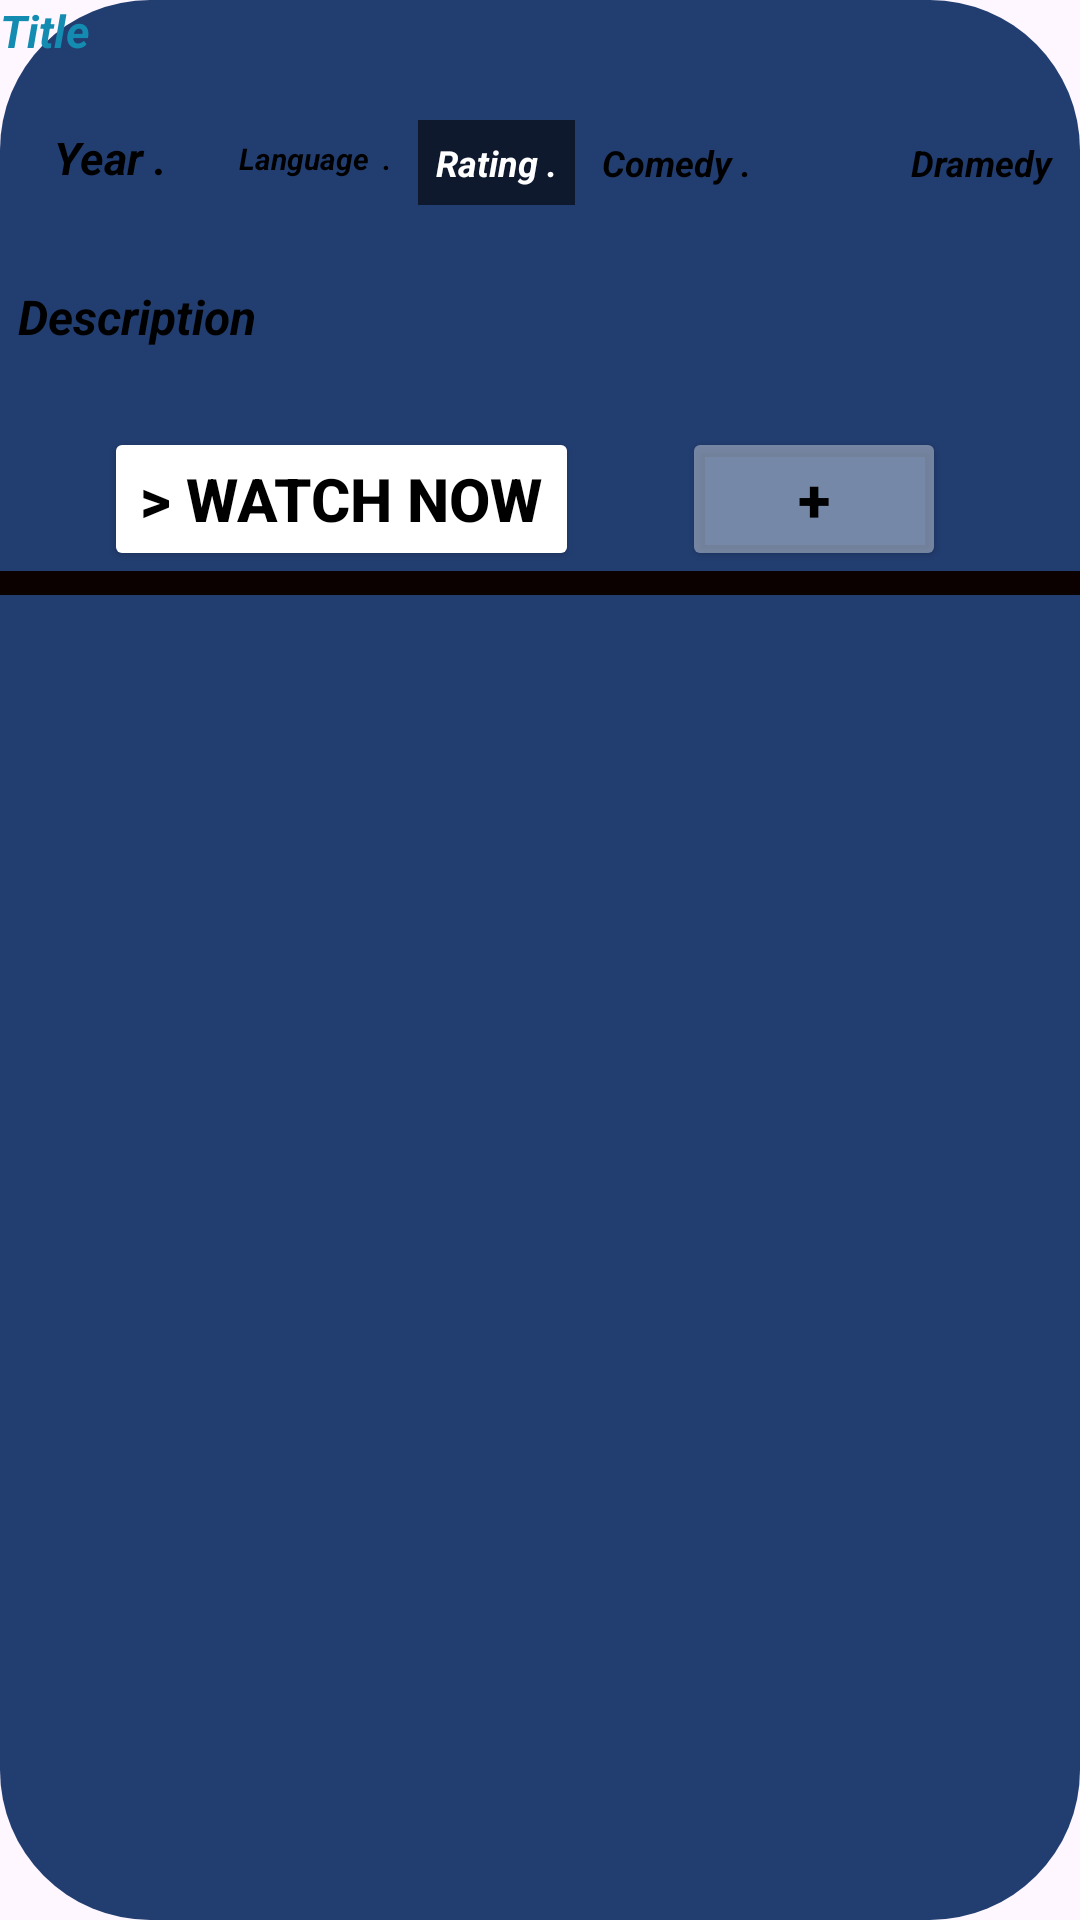

Layout XML and referenced resources for this Android screen:
<!-- AndroidManifest.xml: application theme Theme.Ktor_Project -->
<!-- res/layout/itemview.xml -->
<?xml version="1.0" encoding="utf-8"?>
<androidx.constraintlayout.widget.ConstraintLayout xmlns:android="http://schemas.android.com/apk/res/android"
    xmlns:app="http://schemas.android.com/apk/res-auto"
    xmlns:tools="http://schemas.android.com/tools"
    android:layout_width="match_parent"
    android:layout_height="wrap_content"
    android:background="@drawable/circular_background">


    
    

    

    

    

    

    

    <ImageView
        android:id="@+id/imageView"
        android:layout_width="wrap_content"
        android:layout_height="wrap_content"
        android:scaleType="fitCenter"
        app:srcCompat="@drawable/ic_launcher_background"
        app:layout_constraintTop_toTopOf="parent"
        app:layout_constraintBottom_toTopOf="@id/titleTextView"
        app:layout_constraintStart_toStartOf="parent"
        app:layout_constraintEnd_toEndOf="parent"/>

    <TextView
        android:id="@+id/titleTextView"
        android:layout_width="wrap_content"
        android:layout_height="wrap_content"
        android:text="Title"
        android:textColor="#148CB1"
        android:textSize="15sp"
        android:textStyle="italic|bold"
        tools:layout_editor_absoluteY="299dp"
        app:layout_constraintStart_toStartOf="parent"
        app:layout_constraintBottom_toTopOf="@id/yearTextView"
        />


    <TextView
        android:id="@+id/yearTextView"
        android:layout_width="wrap_content"
        android:layout_height="wrap_content"
        android:layout_marginStart="12dp"
        android:layout_marginTop="16dp"
        android:padding="6dp"
        android:text="Year ."
        android:textColor="@color/black"
        android:textSize="15sp"
        android:textStyle="italic|bold"
        app:layout_constraintStart_toStartOf="parent"
        app:layout_constraintTop_toBottomOf="@id/titleTextView" />

    <TextView
        android:id="@+id/ratingTextView"
        android:layout_width="wrap_content"
        android:layout_height="wrap_content"
        android:layout_marginTop="40dp"
        android:background="#97000000"
        android:padding="6dp"
        android:text="Rating ."
        android:textColor="@color/white"
        android:textSize="12sp"
        android:textStyle="italic|bold"
        app:layout_constraintEnd_toStartOf="@id/comedyTextView"
        app:layout_constraintHorizontal_bias="0.8"
        app:layout_constraintStart_toEndOf="@id/languageTextView"
        app:layout_constraintTop_toBottomOf="@id/imageView" />

    <TextView
        android:id="@+id/comedyTextView"
        android:layout_width="100dp"
        android:layout_height="wrap_content"
        android:layout_marginTop="40dp"
        android:padding="6dp"
        android:text="Comedy ."
        android:textColor="@color/black"
        android:textSize="12sp"
        android:textStyle="italic|bold"
        app:layout_constraintEnd_toStartOf="@id/DramedyTextView"
        app:layout_constraintStart_toEndOf="@id/ratingTextView"
        app:layout_constraintTop_toBottomOf="@id/imageView" />

    <TextView
        android:id="@+id/languageTextView"
        android:layout_width="wrap_content"
        android:layout_height="wrap_content"
        android:layout_marginStart="12dp"
        android:layout_marginTop="40dp"
        android:padding="6dp"
        android:text="Language  ."
        android:textColor="@color/black"
        android:textSize="10sp"
        android:textStyle="italic|bold"
        app:layout_constraintStart_toEndOf="@id/yearTextView"
        app:layout_constraintTop_toBottomOf="@id/imageView" />

    <TextView
        android:id="@+id/DramedyTextView"
        android:layout_width="wrap_content"
        android:layout_height="wrap_content"
        android:layout_marginTop="40dp"
        android:padding="6dp"
        android:text="Dramedy"
        android:textColor="@color/black"
        android:textSize="12sp"
        android:textStyle="italic|bold"
        app:layout_constraintEnd_toEndOf="parent"
        app:layout_constraintStart_toEndOf="@id/comedyTextView"
        app:layout_constraintTop_toBottomOf="@id/imageView" />

    <TextView
        android:id="@+id/descriptionTextView"
        android:layout_width="wrap_content"
        android:layout_height="wrap_content"
        android:layout_marginTop="20dp"
        android:padding="6dp"
        android:text="Description"
        android:textColor="@color/black"
        android:textSize="16sp"
        android:textStyle="italic|bold"
        app:layout_constraintStart_toStartOf="parent"
        app:layout_constraintTop_toBottomOf="@id/yearTextView" />

    <Button
        android:id="@+id/watchNowButton"
        android:layout_width="wrap_content"
        android:layout_height="wrap_content"
        android:layout_marginTop="20dp"
        android:backgroundTint="@color/white"
        android:text="> Watch Now"
        android:textColor="@color/black"
        android:textSize="20sp"
        android:textStyle="bold"
        app:cornerRadius="12dp"
        app:layout_constraintEnd_toStartOf="@id/plusButton"
        app:layout_constraintHorizontal_bias="0.0"
        app:layout_constraintStart_toStartOf="parent"
        app:layout_constraintTop_toBottomOf="@id/descriptionTextView" />

    <Button
        android:id="@+id/plusButton"
        android:layout_width="wrap_content"
        android:layout_height="wrap_content"
        android:layout_marginEnd="10dp"
        android:backgroundTint="#61FFFFFF"
        android:text="+"
        android:textColor="@color/black"
        android:textSize="20sp"
        android:textStyle="bold"
        app:cornerRadius="12dp"
        app:layout_constraintBottom_toTopOf="@id/linearLayout"
        app:layout_constraintEnd_toEndOf="parent"
        app:layout_constraintStart_toEndOf="@id/watchNowButton" />

    <LinearLayout
        android:id="@+id/linearLayout"
        android:layout_width="match_parent"
        android:layout_height="8dp"
        android:background="#0B0101"
        tools:layout_editor_absoluteY="505dp"
        app:layout_constraintStart_toStartOf="parent"
        app:layout_constraintEnd_toEndOf="parent"
        app:layout_constraintTop_toBottomOf="@id/watchNowButton"
        android:orientation="horizontal">

    </LinearLayout>



</androidx.constraintlayout.widget.ConstraintLayout>
<!-- resources referenced by this layout -->
<resources>
  <!-- drawable circular_background (drawable) -->
  <shape xmlns:android="http://schemas.android.com/apk/res/android"
      android:shape="rectangle">
      <corners android:radius="50dp" />
      <solid android:color="#EE133267" /> 
  </shape>
  <style name="Theme.Ktor_Project" parent="Base.Theme.Ktor_Project" />
  <style name="Base.Theme.Ktor_Project" parent="Theme.Material3.DayNight.NoActionBar">
          
          
      </style>
  <!-- not gathered from this repository: default colours our renderer supplied (Android Studio template values) -->
  <color name="black">#FF000000</color>
  <color name="white">#FFFFFFFF</color>
</resources>
